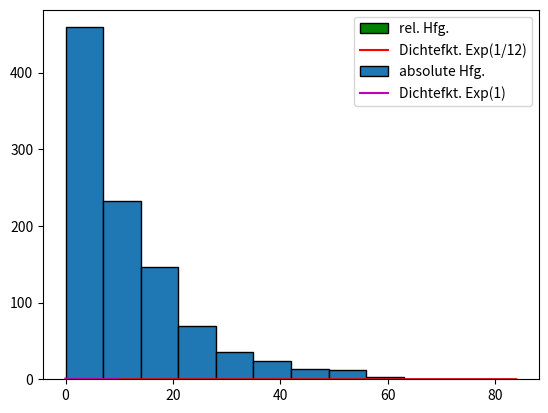

Generate this figure with matplotlib:
import matplotlib.pyplot as plt
from scipy.stats import expon
import numpy

alpha = 1/12
N = 1000

# a)

data = expon.rvs(loc=0, scale=1/alpha, size=N)
print("die durchsnittliche Druckzeit", numpy.mean(data))   #Erwartungswert anhand simulierten Daten

# b)

plt.hist(data, bins=12, density=True, color="green", edgecolor="black", label="rel. Hfg.")
x=numpy.linspace(min(data), max(data), 80)
y=expon.pdf(x, loc=0, scale=1/alpha)
plt.plot(x, y, "r-", label="Dichtefkt. Exp(1/12)")
plt.legend()
plt.grid()
plt.show()

# c)

# Wahrscheinlichkeiten P(T < 20) = P(T <= 20), P(T > 10), P(10 < T < 30)
print("p1: ", numpy.mean(data<20))
print("theor. w1: ", expon.cdf(20, loc=0, scale=1/alpha))

print("p2: ", numpy.mean(data>10))
print("theor. w2: ", 1-expon.cdf(10, loc=0, scale=1/alpha))

print("p3: ", numpy.mean((data>10) & (data<30)))
print("theor. w3: ", expon.cdf(30, loc=0, scale=1/alpha) - expon.cdf(10, loc=0, scale=1/alpha))

# d)

plt.hist(data, bins=12, density=False, edgecolor="black", label="absolute Hfg.")
plt.legend()
plt.show()
Hfg, Klasse = numpy.histogram(data, bins=12)
for i in range(len(Hfg)):
    print(f'({i+1:2d}) absolute Hfg. {Hfg[i]:3d} in der Klasse [{Klasse[i]:7.4f} , {Klasse[i+1]:7.4f}]')

# e)

t = numpy.linspace(0, 10, 100)
alpha = 1
y = expon.pdf(t, loc=0, scale=1/alpha)
plt.plot(t, y, 'm-', label=f"Dichtefkt. Exp({alpha})")
plt.legend()
plt.grid()
plt.show()
